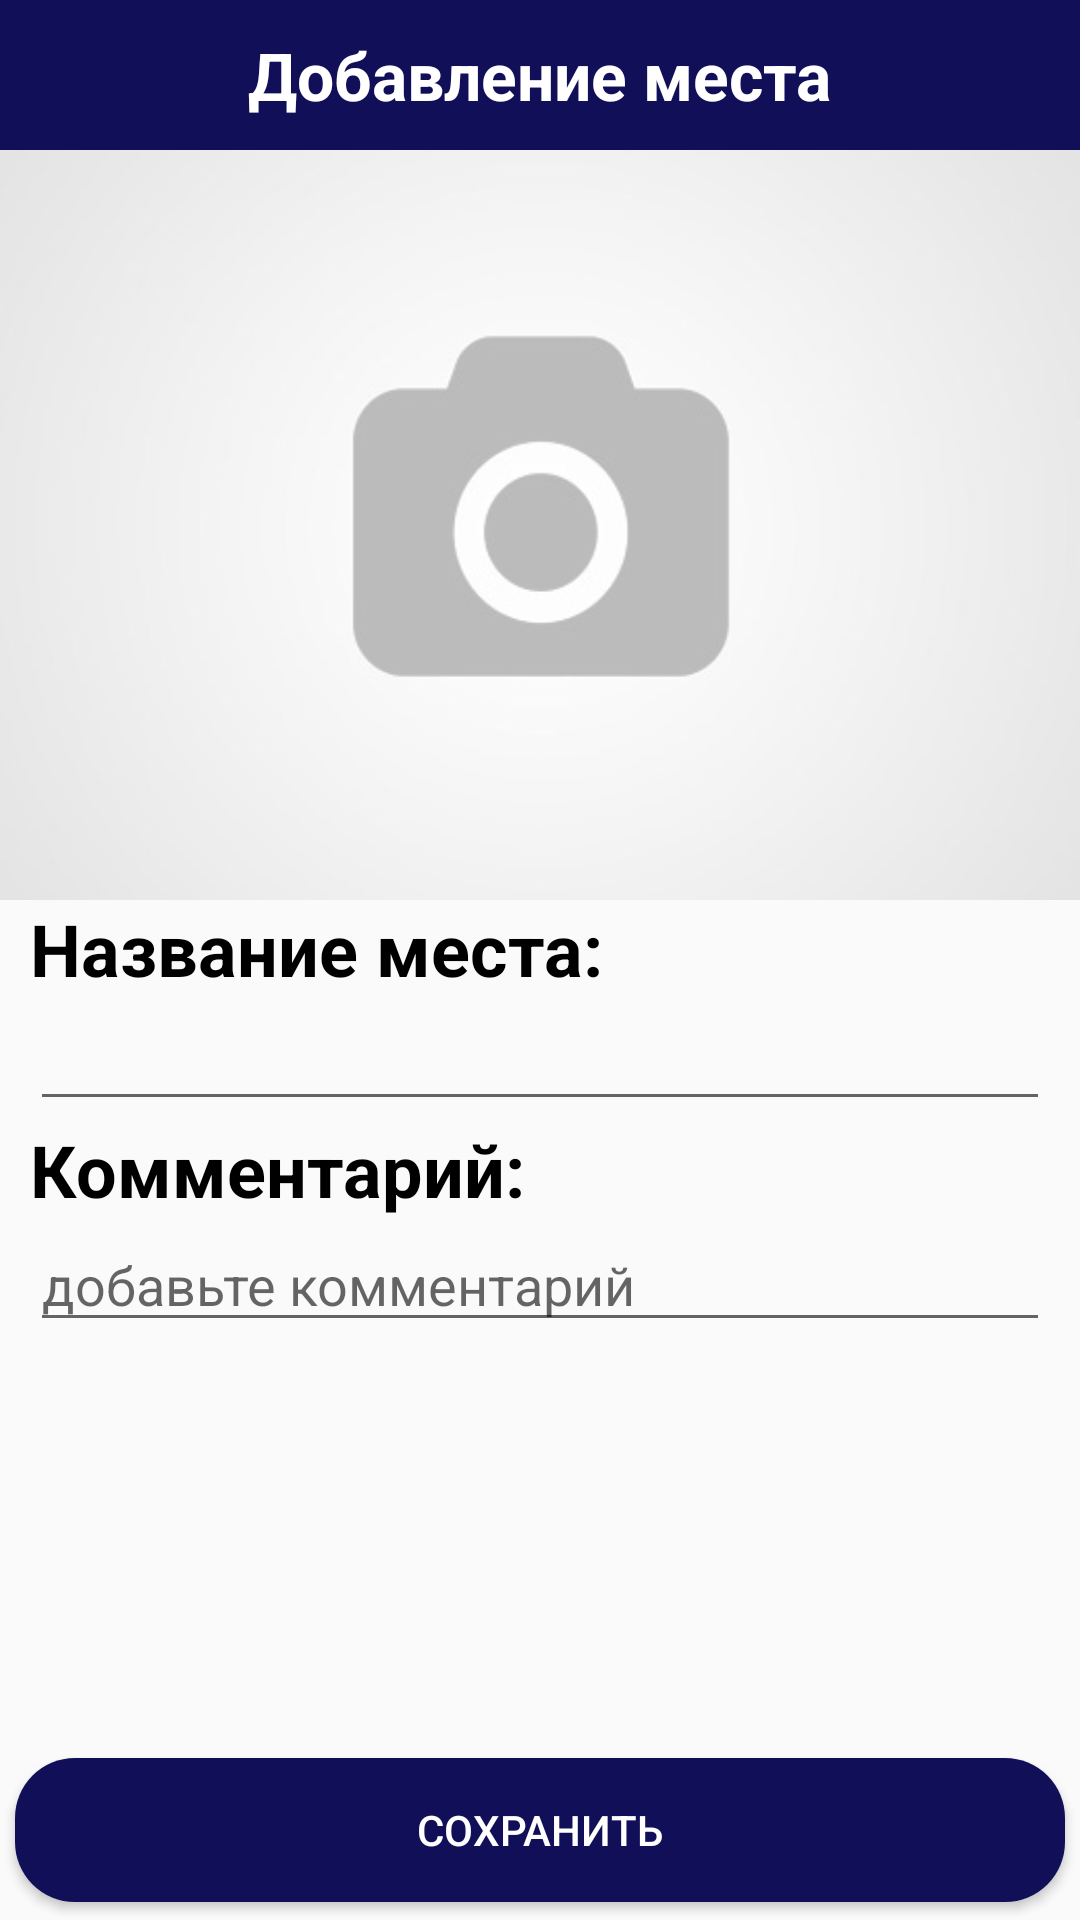

Produce the Android XML layout that renders to this screen, including the resource entries it uses.
<!-- AndroidManifest.xml: application theme Theme.Mushrooms -->
<!-- res/layout/activity_add_place.xml -->
<?xml version="1.0" encoding="utf-8"?>
<LinearLayout xmlns:android="http://schemas.android.com/apk/res/android"
    xmlns:tools="http://schemas.android.com/tools"
    android:layout_width="match_parent"
    android:layout_height="match_parent"
    android:orientation="vertical"
    tools:context=".AddPlaceActivity">

    <RelativeLayout
        android:layout_width="match_parent"
        android:layout_height="50dp"
        android:background="@color/blue"
        android:padding="8dp">


        <Spinner
            android:id="@+id/addPlaceMenu"
            android:layout_width="30dp"
            android:layout_height="30dp"
            android:layout_alignParentStart="true"
            android:layout_alignParentLeft="true"
            android:layout_centerHorizontal="true"
            android:background="@drawable/baseline_reorder_white_24"
            android:entries="@array/menuItems" />


        <TextView
            android:id="@+id/addPlaceTitle"
            android:layout_width="wrap_content"
            android:layout_height="wrap_content"
            android:layout_centerHorizontal="true"
            android:layout_centerVertical="true"
            android:background="@null"
            android:text="@string/add_place_item"
            android:textColor="@color/white"
            android:textSize="22sp"
            android:textStyle="bold" />

    </RelativeLayout>


    <ScrollView
        android:layout_width="match_parent"
        android:layout_height="match_parent"
        android:fillViewport="true">

        <LinearLayout
            android:layout_width="match_parent"
            android:layout_height="wrap_content"
            android:orientation="vertical">

            <ImageView
                android:id="@+id/cameraButton"
                android:layout_width="match_parent"
                android:layout_height="250dp"
                android:adjustViewBounds="true"
                android:scaleType="centerCrop"
                android:src="@drawable/nophoto" />

            <TextView
                android:layout_width="match_parent"
                android:layout_height="wrap_content"
                android:layout_marginLeft="10dp"
                android:layout_marginRight="10dp"
                android:text="@string/place_name"
                android:textColor="@color/black"
                android:textSize="24sp"
                android:textStyle="bold" />

            <EditText
                android:id="@+id/placeName"
                android:layout_width="match_parent"
                android:layout_height="wrap_content"
                android:layout_marginLeft="10dp"
                android:layout_marginRight="10dp"
                android:imeOptions="actionDone"
                android:maxLines="1"
                android:singleLine="true"
                android:textColor="@color/black"
                android:textSize="18sp" />

            <TextView
                android:id="@+id/placeComment"
                android:layout_width="match_parent"
                android:layout_height="wrap_content"
                android:layout_marginLeft="10dp"
                android:layout_marginRight="10dp"
                android:text="@string/comment"
                android:textColor="@color/black"
                android:textSize="24sp"
                android:textStyle="bold" />

            <EditText
                android:id="@+id/comment"
                android:layout_width="match_parent"
                android:layout_height="wrap_content"
                android:layout_marginLeft="10dp"
                android:layout_marginRight="10dp"
                android:hint="@string/add_comment"
                android:imeOptions="actionDone"
                android:textColor="@color/black"
                android:textSize="18sp" />

            <LinearLayout
                android:layout_width="match_parent"
                android:layout_height="0dip"
                android:layout_marginBottom="1dp"
                android:layout_weight="1"
                android:gravity="center|bottom"
                android:orientation="vertical">

                <Button
                    android:id="@+id/saveButton"
                    android:layout_width="match_parent"
                    android:layout_height="wrap_content"
                    android:layout_gravity="bottom"
                    android:layout_margin="5dp"
                    android:background="@drawable/rounded_btn_blue"
                    android:text="@string/save"
                    android:theme="@style/Theme.Button1" />

            </LinearLayout>

        </LinearLayout>

    </ScrollView>


</LinearLayout>
<!-- resources referenced by this layout -->
<resources>
  <string-array name="menuItems">
          <item />
          <item>Грибные места</item>
          <item>Каталог грибов</item>
          <item>Определить тип гриба</item>
      </string-array>
  <color name="black">#FF000000</color>
  <color name="blue">#110F58</color>
  <color name="white">#FFFFFFFF</color>
  <!-- drawable nophoto: png bitmap (drawable, 18688 bytes) -->
  <!-- drawable rounded_btn_blue (drawable) -->
  <?xml version="1.0" encoding="utf-8"?>
  <shape xmlns:android="http://schemas.android.com/apk/res/android">
      <solid android:color="@color/blue" />
      <corners
          android:bottomLeftRadius="20dp"
          android:bottomRightRadius="20dp"
          android:topLeftRadius="20dp"
          android:topRightRadius="20dp" />
  </shape>
  <string name="add_comment">добавьте комментарий</string>
  <string name="add_place_item">Добавление места</string>
  <string name="comment">Комментарий:</string>
  <string name="place_name">Название места:</string>
  <string name="save">Сохранить</string>
  <style name="Theme.Button1" parent="Widget.AppCompat.Button.Colored">
          <item name="colorButtonNormal">@color/blue</item>
          <item name="colorOnBackground">@color/blue</item>
          <item name="android:textColor">@color/white</item>
      </style>
  <style name="Theme.Mushrooms" parent="@style/Theme.AppCompat.Light.NoActionBar">
          
          <item name="colorPrimary">@color/blue</item>
          <item name="colorPrimaryVariant">@color/blue</item>
          <item name="colorOnPrimary">@color/white</item>
          
          <item name="colorSecondary">@color/teal_200</item>
          <item name="colorSecondaryVariant">@color/teal_700</item>
          <item name="colorOnSecondary">@color/black</item>
          
          <item name="android:statusBarColor" tools:targetApi="l">?attr/colorPrimaryVariant</item>
  
      </style>
  <color name="teal_200">#FF03DAC5</color>
  <color name="teal_700">#FF018786</color>
</resources>
